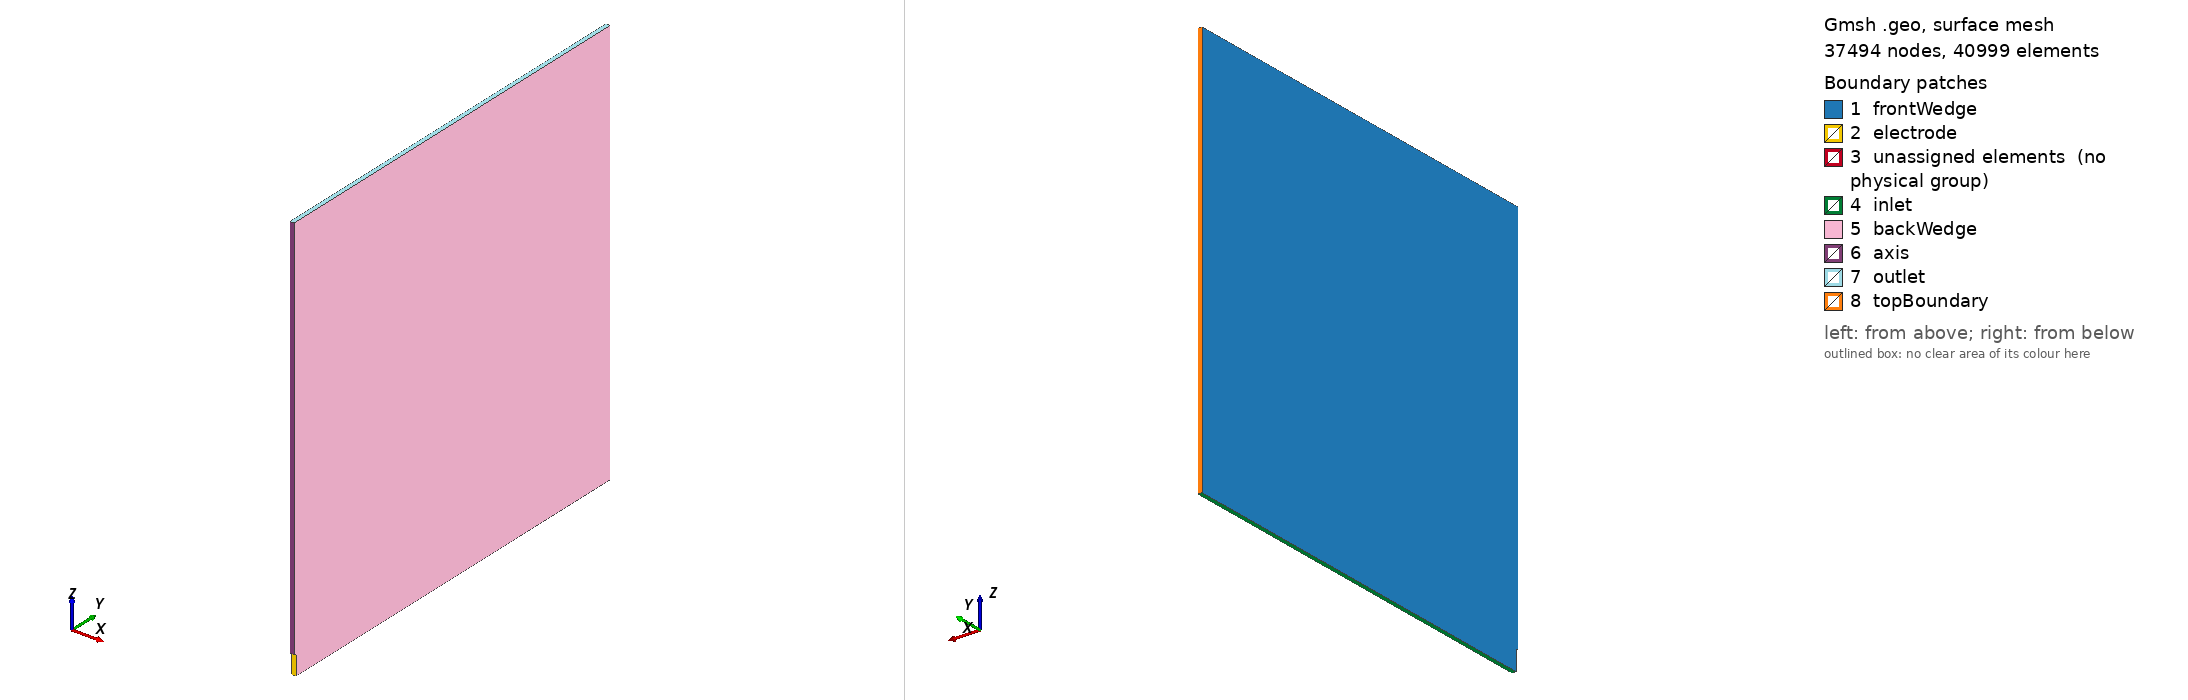

Gmsh geometry script, surface-meshed: 37494 nodes, 40999 surface elements. Boundary patches (legend numbers): 1 frontWedge, 2 electrode, 3 unassigned elements (no physical group), 4 inlet, 5 backWedge, 6 axis, 7 outlet, 8 topBoundary. Left view from above one corner, right view from below the opposite corner. Legend entries are the model's physical surfaces; 'unassigned elements' are surfaces in no physical group. The drawing asked Gmsh for element sizes between 1% and 20% of the model's largest extent; the script's own settings can give other sizes.

=== reactor.geo (drawn) ===
// =======================================================================================
// Parameter definitions
// =======================================================================================

// Basic dimensions (m)
D_e = 0.125e-3;   // Electrode diameter
D_a = 20.0e-3;     // Outer domain diameter

L_e = 0.5e-3;     // Electrode length
L_a = 10.0e-3;    // Total domain length

thetaDgr = 1;     // Wedge angle in degrees
theta    = thetaDgr * Pi / 180;

// Radii
R_e = D_e / 2.0;
R_a = D_a / 2.0;

// Control arc radius — mesh is finer inside R_u, coarser outside.
// Must satisfy: R_e + buffR < R_u < R_a
R_u = 2.0e-3;

// Axial positions
Z_b = -L_e;           // Inlet
Z_e =  0;             // Electrode tip axial position
Z_a =  L_a - L_e;    // Outlet
Z_u =  2.0e-3;        // Axial control point — mesh is finer near electrode tip, coarser beyond

// =======================================================================================
// Structured buffer layer around electrode
// =======================================================================================
nLayers           = 21;
nPoints           = nLayers + 1;
layerRatio        = 1.0;
minLayerThickness = 2.0e-6;

bufferThickness = 0.0;
h_i = minLayerThickness;
For i In {1:nPoints}
  h_i = h_i * layerRatio;
  bufferThickness += h_i;
EndFor

buffR = bufferThickness;  // Radial thickness of the structured buffer

// =======================================================================================
// Mesh settings
// =======================================================================================
Mesh.Algorithm          = 5;  // Delaunay 2D
Mesh.RecombineAll       = 1;
Mesh.RecombinationAlgorithm = 0;

// Characteristic lengths
lc     = 0.2 * R_e;    // Fine  — on the buffer outer boundary
lc_u   = lc;           // Medium — on the control arc at R_u  (adjust to taste)
lc_zu  = lc;           // Fine  — on the axial control point at Z_u  (adjust to taste)
lc_top = 5*lc;         // Coarse — on the outer boundary at R_a

// Transfinite divisions for the structured buffer
nAxialEle    = 200;
nArc         = 70;
progAxialEle = 1.0;

// =======================================================================================
// Points
// =======================================================================================

// Centre of electrode tip arc
c1  = newp; Point(c1)  = {0,          0,         Z_e - R_e,  lc     };

// Electrode (inner wall) and buffer
p1  = newp; Point(p1)  = {0,  R_e,           Z_b,        lc     };
p2  = newp; Point(p2)  = {0,  R_e,           Z_e - R_e,  0.5*lc     };
p3  = newp; Point(p3)  = {0,  0,             Z_e,        lc     };
p4  = newp; Point(p4)  = {0,  0,             Z_e + buffR, 0.5*lc    };
p6  = newp; Point(p6)  = {0,  R_e + buffR,   Z_b,        lc     };
p7  = newp; Point(p7)  = {0,  R_e + buffR,   Z_e - R_e,  lc     };

// Axis at outlet
p5  = newp; Point(p5)  = {0,  0,             Z_a,        0.5*lc   };

// Axial control point on the axis (y=0, z=Z_u) — splits l_axis for denser mesh near tip
pZu = newp; Point(pZu) = {0,  0,             Z_u,        0.5*lc    };

// Control arc corners at r = R_u
pU1 = newp; Point(pU1) = {0,  R_u,           Z_b,        lc_u   };
pU2 = newp; Point(pU2) = {0,  R_u,           Z_a,        lc_u   };

// Outer boundary corners at r = R_a
p20 = newp; Point(p20) = {0,  R_a,           Z_b,        lc_top };
p21 = newp; Point(p21) = {0,  R_a,           Z_a,        lc_top };

// =======================================================================================
// Lines
// =======================================================================================

// --- Surface 1: structured buffer rectangle (electrode shaft) ---
l1 = newl; Line(l1) = {p1, p2};         // electrode shaft wall
l6 = newl; Line(l6) = {p2, p7};         // shared with s2
l7 = newl; Line(l7) = {p6, p7};         // buffer outer (radial direction)
l5 = newl; Line(l5) = {p1, p6};         // inlet face of buffer

// --- Surface 2: structured buffer arc (electrode tip) ---
l2 = newl; Circle(l2) = {p2, c1, p3};   // electrode tip arc wall
l3 = newl; Line(l3)   = {p3, p4};       // axis segment at tip
l8 = newl; Circle(l8) = {p4, c1, p7};   // buffer outer arc

// --- Shared boundary for unstructured regions ---
l_in_i  = newl; Line(l_in_i)  = {p6,  pU1};  // inlet   : buffer outer → R_u
l_ctrl  = newl; Line(l_ctrl)  = {pU1, pU2};  // control arc at r = R_u
l_out_i  = newl; Line(l_out_i)  = {pU2, p5};   // outlet  : R_u → axis
l_axis1  = newl; Line(l_axis1)  = {p5,  pZu};  // axis    : outlet → Z_u control point
l_axis2  = newl; Line(l_axis2)  = {pZu, p4};   // axis    : Z_u control point → buffer end
l_in_o  = newl; Line(l_in_o)  = {pU1, p20};  // inlet   : R_u → R_a
l_outer = newl; Line(l_outer) = {p20, p21};  // outer radial boundary
l_out_o = newl; Line(l_out_o) = {p21, pU2};  // outlet  : R_a → R_u

// =======================================================================================
// Surfaces
// =======================================================================================

// Surface 1 — structured buffer rectangle
loop1 = newll; Line Loop(loop1) = {l1, l6, -l7, -l5};
s1    = news;  Plane Surface(s1) = {loop1};

// Surface 2 — structured buffer arc at electrode tip
loop2 = newll; Line Loop(loop2) = {l2, l3, l8, -l6};
s2    = news;  Plane Surface(s2) = {loop2};

// Surface 3 — inner unstructured region (buffer outer → R_u, fine mesh)
loop3 = newll; Line Loop(loop3) = {l_in_i, l_ctrl, l_out_i, l_axis1, l_axis2, l8, -l7};
s3    = news;  Plane Surface(s3) = {loop3};

// Surface 4 — outer unstructured region (R_u → R_a, coarser mesh)
loop4 = newll; Line Loop(loop4) = {l_in_o, l_outer, l_out_o, -l_ctrl};
s4    = news;  Plane Surface(s4) = {loop4};

// =======================================================================================
// Transfinite (structured) mesh on the buffer
// =======================================================================================

// Surface 1
Transfinite Line {l1, l7} = nAxialEle Using Progression progAxialEle;
Transfinite Line {l5, l6} = nPoints   Using Progression layerRatio;
Transfinite Surface {s1};
Recombine   Surface {s1};

// Surface 2
Transfinite Line {l2, l8} = nArc    Using Progression 1;
Transfinite Line {l3}     = nPoints Using Progression layerRatio;
Transfinite Surface {s2};
Recombine   Surface {s2};

// =======================================================================================
// 2D → 3D wedge extrusion
// =======================================================================================
dz = 1e-4;  // slab thickness in x

v1[] = Extrude {dz, 0, 0}{Surface{s1}; Layers{1}; Recombine;};
v2[] = Extrude {dz, 0, 0}{Surface{s2}; Layers{1}; Recombine;};
v3[] = Extrude {dz, 0, 0}{Surface{s3}; Layers{1}; Recombine;};
v4[] = Extrude {dz, 0, 0}{Surface{s4}; Layers{1}; Recombine;};

// =======================================================================================
// OpenFOAM boundary patches
// Lateral-face index mapping (Extrude returns [0]=back, [1]=vol, [2..]=curves in loop order)
//   s1 loop {l1, l6, -l7, -l5}  → v1[2]=electrode, v1[3]=internal, v1[4]=internal, v1[5]=inlet
//   s2 loop {l2, l3, l8, -l6}   → v2[2]=electrode, v2[3]=axis-tip,  v2[4]=internal, v2[5]=internal
//   s3 loop {l_in_i, l_ctrl, l_out_i, l_axis1, l_axis2, l8, -l7}
//                                → v3[2]=inlet-i,  v3[3]=internal,  v3[4]=outlet-i, v3[5]=axis1, v3[6]=axis2
//   s4 loop {l_in_o, l_outer, l_out_o, -l_ctrl}
//                                → v4[2]=inlet-o,  v4[3]=topBound,  v4[4]=outlet-o, v4[5]=internal
// =======================================================================================
Physical Surface("frontWedge")  = {s1, s2, s3, s4};
Physical Surface("backWedge")   = {v1[0], v2[0], v3[0], v4[0]};
Physical Surface("electrode")   = {v1[2], v2[2]};
Physical Surface("inlet")       = {v1[5], v3[2], v4[2]};
Physical Surface("outlet")      = {v3[4], v4[4]};
Physical Surface("axis")        = {v2[3], v3[5], v3[6]};
Physical Surface("topBoundary") = {v4[3]};

Physical Volume("region0") = {v1[1], v2[1], v3[1], v4[1]};
